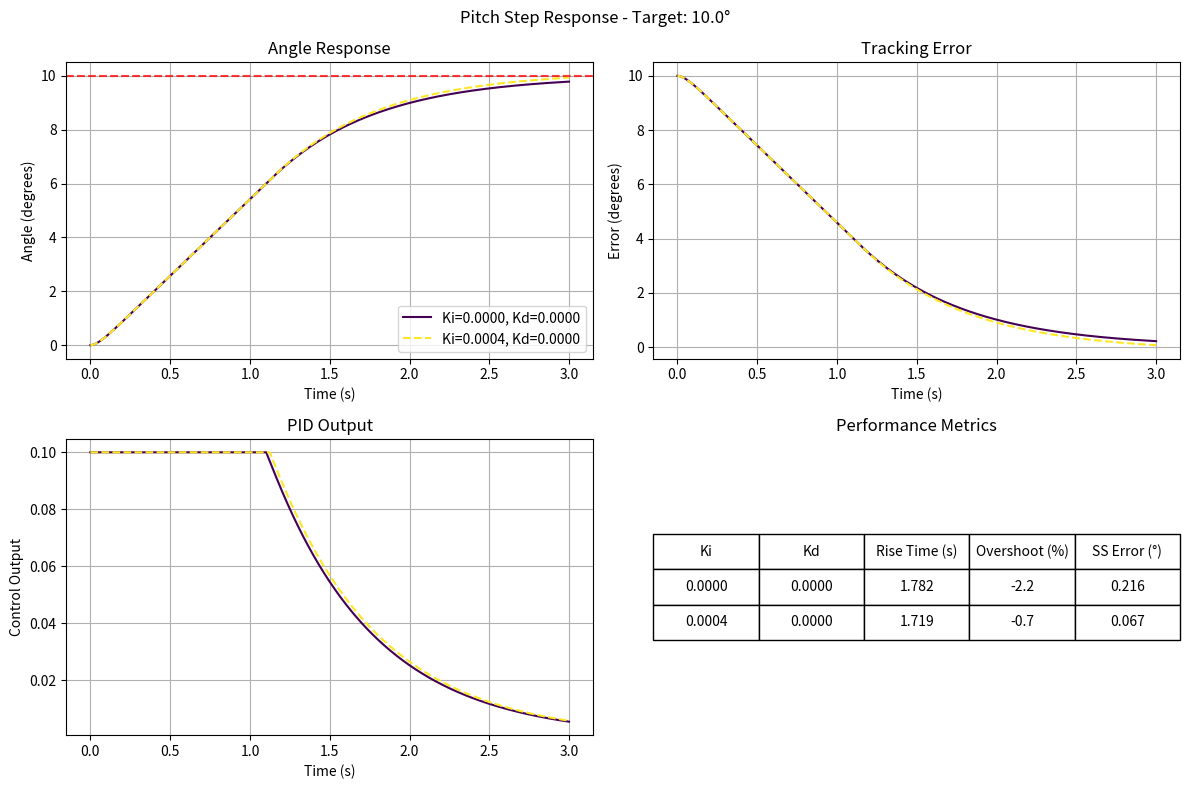
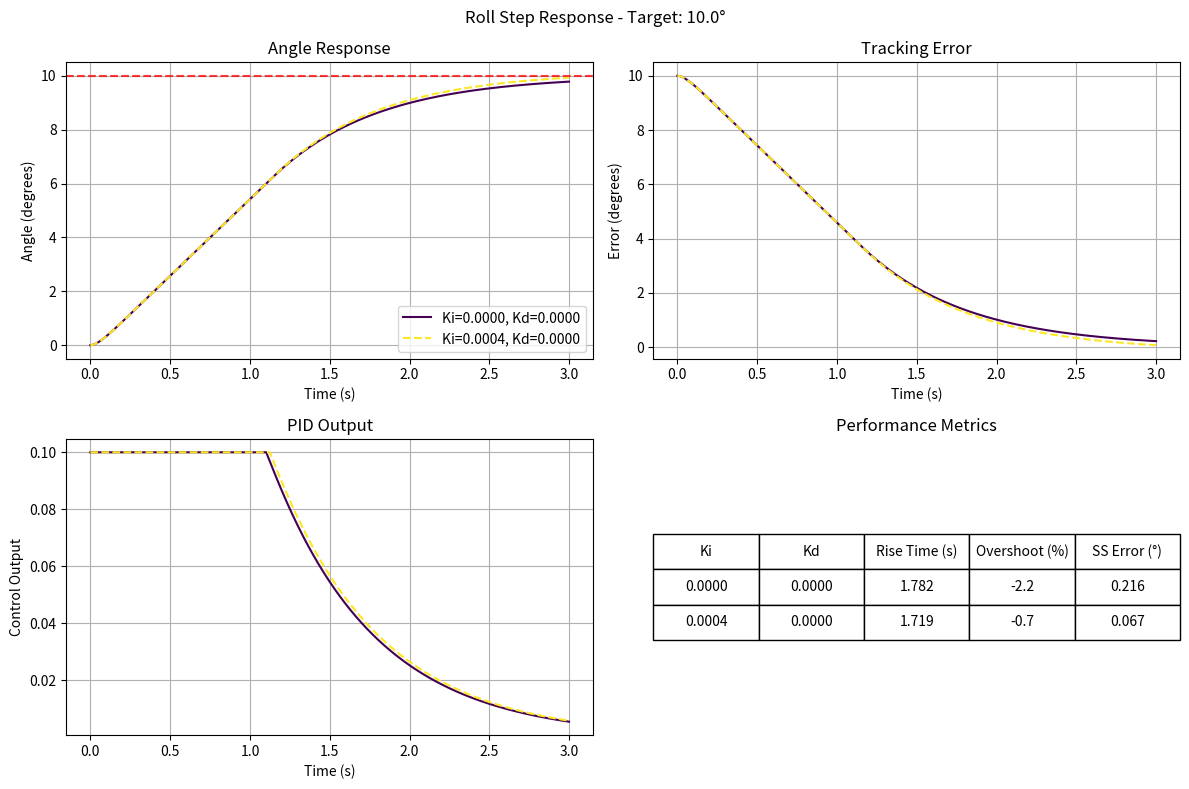
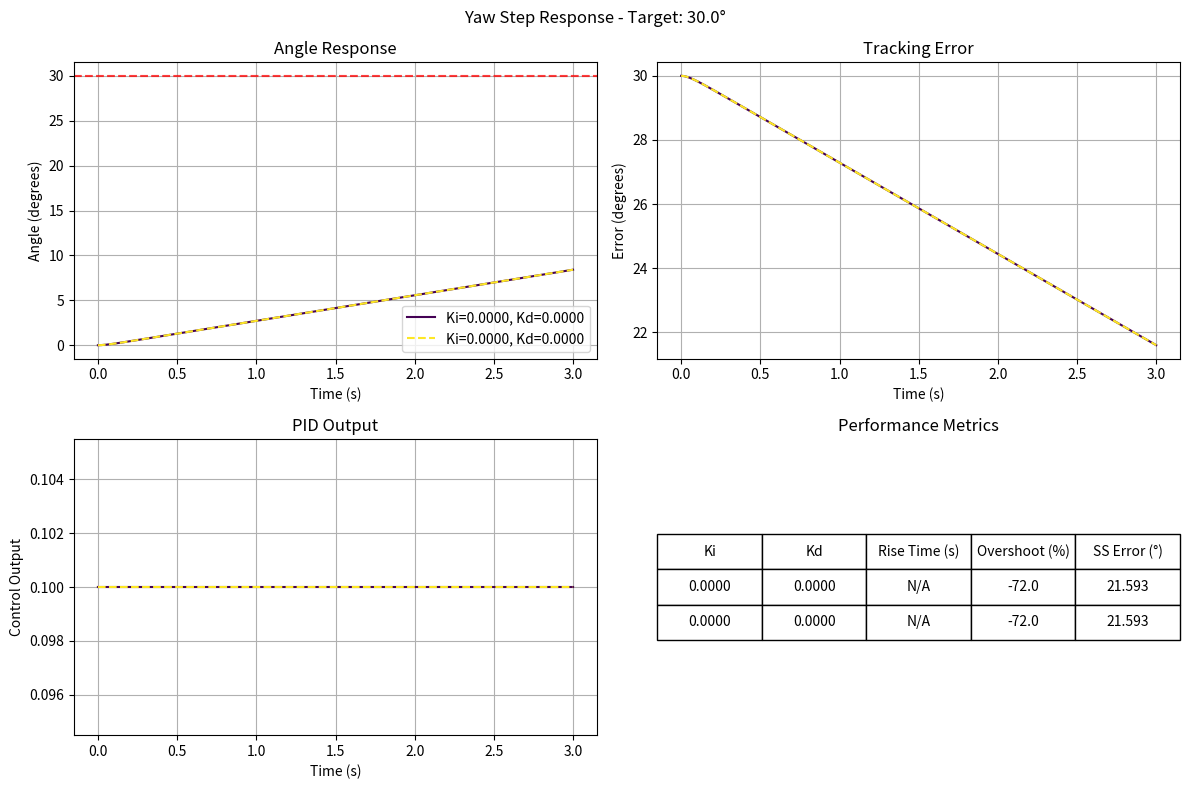
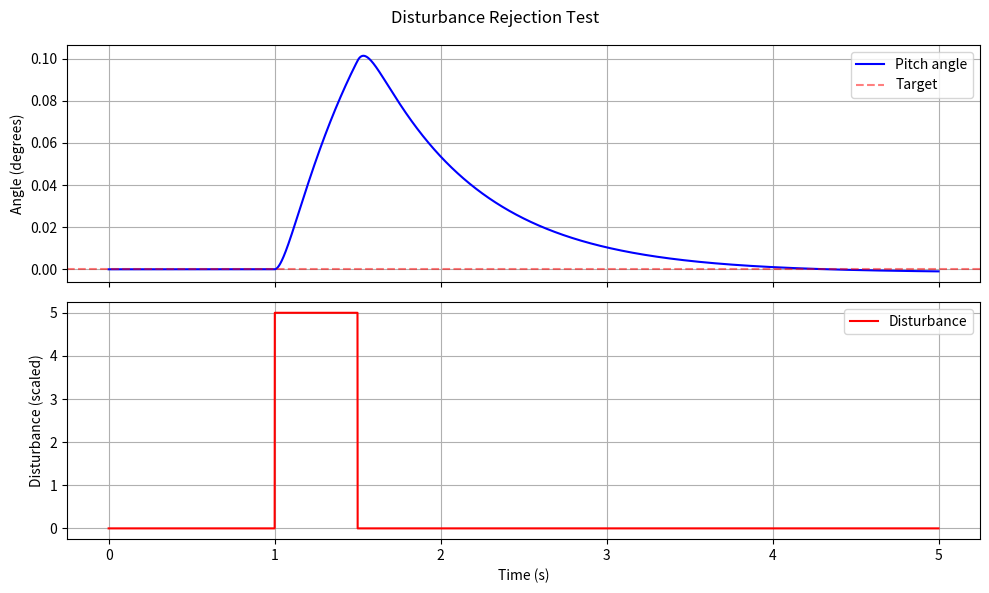

Write Python code to recreate these figures, in order.
#!/usr/bin/env python3
"""
Drone PID Tuning Simulation
Helps determine optimal Ki and Kd values for pitch, roll, and yaw control
Using existing Kp values from the flight controller
"""

import numpy as np
import matplotlib.pyplot as plt
import json

class DronePIDSimulator:
    def __init__(self):
        # Physical parameters (simplified quadcopter model)
        self.mass = 1.2  # kg (typical small drone)
        self.arm_length = 0.225  # meters (distance from center to motor)
        self.g = 9.81  # gravity
        
        # Moments of inertia (kg*m^2)
        self.Ixx = 0.0086  # roll axis
        self.Iyy = 0.0086  # pitch axis  
        self.Izz = 0.0172  # yaw axis
        
        # Motor response time constant (seconds)
        self.motor_tau = 0.02
        
        # PID gains from your controller
        self.Kp_pitch = 0.025
        self.Kp_roll = 0.025
        self.Kp_yaw = 0.015
        
        # To be tuned
        self.Ki_pitch = 0.0
        self.Kd_pitch = 0.0
        self.Ki_roll = 0.0
        self.Kd_roll = 0.0
        self.Ki_yaw = 0.0
        self.Kd_yaw = 0.0
        
        # PID state
        self.reset_pid_state()
        
        # Simulation time step
        self.dt = 0.001  # 1ms (1000Hz)
        
    def reset_pid_state(self):
        """Reset PID controller states"""
        self.pitch_integral = 0.0
        self.roll_integral = 0.0
        self.yaw_integral = 0.0
        self.pitch_prev_error = 0.0
        self.roll_prev_error = 0.0
        self.yaw_prev_error = 0.0
        
    def pid_control(self, error, integral, prev_error, Kp, Ki, Kd, max_integral=50.0):
        """Generic PID calculation matching your Arduino implementation"""
        # Update integral with anti-windup
        integral += error * self.dt
        integral = np.clip(integral, -max_integral, max_integral)
        
        # Calculate derivative
        if self.dt > 0:
            derivative = (error - prev_error) / self.dt
        else:
            derivative = 0
            
        # PID output
        output = Kp * error + Ki * integral + Kd * derivative
        
        return output, integral
        
    def simulate_step_response(self, axis, target_angle, duration=3.0, 
                             Ki_values=[0.0], Kd_values=[0.0]):
        """Simulate step response for a single axis"""
        results = []
        
        for Ki in Ki_values:
            for Kd in Kd_values:
                # Set gains for this test
                if axis == 'pitch':
                    self.Ki_pitch = Ki
                    self.Kd_pitch = Kd
                    Kp = self.Kp_pitch
                    I = self.Iyy
                elif axis == 'roll':
                    self.Ki_roll = Ki
                    self.Kd_roll = Kd
                    Kp = self.Kp_roll
                    I = self.Ixx
                elif axis == 'yaw':
                    self.Ki_yaw = Ki
                    self.Kd_yaw = Kd
                    Kp = self.Kp_yaw
                    I = self.Izz
                    
                # Reset states
                self.reset_pid_state()
                angle = 0.0
                angular_vel = 0.0
                integral = 0.0
                prev_error = 0.0
                
                # Data storage
                time_data = []
                angle_data = []
                error_data = []
                control_data = []
                
                # Simulation loop
                steps = int(duration / self.dt)
                for i in range(steps):
                    t = i * self.dt
                    
                    # Calculate error
                    error = target_angle - angle
                    
                    # PID control
                    if axis == 'pitch':
                        control_output, self.pitch_integral = self.pid_control(
                            error, self.pitch_integral, self.pitch_prev_error,
                            self.Kp_pitch, self.Ki_pitch, self.Kd_pitch)
                        self.pitch_prev_error = error
                    elif axis == 'roll':
                        control_output, self.roll_integral = self.pid_control(
                            error, self.roll_integral, self.roll_prev_error,
                            self.Kp_roll, self.Ki_roll, self.Kd_roll)
                        self.roll_prev_error = error
                    elif axis == 'yaw':
                        control_output, self.yaw_integral = self.pid_control(
                            error, self.yaw_integral, self.yaw_prev_error,
                            self.Kp_yaw, self.Ki_yaw, self.Kd_yaw)
                        self.yaw_prev_error = error
                    
                    # Limit control output (matching Arduino's motor limits)
                    control_output = np.clip(control_output, -0.1, 0.1)
                    
                    # Simple physics: torque = control_output * some_scaling
                    # Angular acceleration = torque / I
                    torque = control_output * 10.0  # Scaling factor
                    angular_accel = torque / I
                    
                    # Update states
                    angular_vel += angular_accel * self.dt
                    angular_vel *= 0.98  # Air resistance damping
                    angle += angular_vel * self.dt
                    
                    # Store data
                    time_data.append(t)
                    angle_data.append(angle)
                    error_data.append(error)
                    control_data.append(control_output)
                
                # Calculate performance metrics
                steady_state_error = abs(angle_data[-1] - target_angle)
                
                # Find rise time (10% to 90%)
                target_10 = 0.1 * target_angle
                target_90 = 0.9 * target_angle
                rise_start = next((i for i, a in enumerate(angle_data) if a >= target_10), None)
                rise_end = next((i for i, a in enumerate(angle_data) if a >= target_90), None)
                rise_time = (rise_end - rise_start) * self.dt if rise_start and rise_end else None
                
                # Find overshoot
                max_angle = max(angle_data) if target_angle > 0 else min(angle_data)
                overshoot = (max_angle - target_angle) / target_angle * 100 if target_angle != 0 else 0
                
                results.append({
                    'Ki': Ki,
                    'Kd': Kd,
                    'time': time_data,
                    'angle': angle_data,
                    'error': error_data,
                    'control': control_data,
                    'steady_state_error': steady_state_error,
                    'rise_time': rise_time,
                    'overshoot': overshoot
                })
                
        return results
        
    def plot_step_responses(self, axis, results, target_angle):
        """Plot multiple step responses for comparison"""
        fig, ((ax1, ax2), (ax3, ax4)) = plt.subplots(2, 2, figsize=(12, 8))
        fig.suptitle(f'{axis.capitalize()} Step Response - Target: {target_angle}°')
        
        # Different line styles for different responses
        styles = ['-', '--', '-.', ':']
        colors = plt.cm.viridis(np.linspace(0, 1, len(results)))
        
        for i, result in enumerate(results):
            label = f"Ki={result['Ki']:.4f}, Kd={result['Kd']:.4f}"
            style = styles[i % len(styles)]
            color = colors[i]
            
            # Angle response
            ax1.plot(result['time'], result['angle'], style, color=color, label=label)
            ax1.axhline(y=target_angle, color='red', linestyle='--', alpha=0.5)
            ax1.set_xlabel('Time (s)')
            ax1.set_ylabel('Angle (degrees)')
            ax1.set_title('Angle Response')
            ax1.grid(True)
            ax1.legend()
            
            # Error over time
            ax2.plot(result['time'], result['error'], style, color=color, label=label)
            ax2.set_xlabel('Time (s)')
            ax2.set_ylabel('Error (degrees)')
            ax2.set_title('Tracking Error')
            ax2.grid(True)
            
            # Control output
            ax3.plot(result['time'], result['control'], style, color=color, label=label)
            ax3.set_xlabel('Time (s)')
            ax3.set_ylabel('Control Output')
            ax3.set_title('PID Output')
            ax3.grid(True)
            
        # Performance metrics table
        ax4.axis('tight')
        ax4.axis('off')
        
        table_data = [['Ki', 'Kd', 'Rise Time (s)', 'Overshoot (%)', 'SS Error (°)']]
        for result in results:
            rise_time_str = f"{result['rise_time']:.3f}" if result['rise_time'] else "N/A"
            table_data.append([
                f"{result['Ki']:.4f}",
                f"{result['Kd']:.4f}",
                rise_time_str,
                f"{result['overshoot']:.1f}",
                f"{result['steady_state_error']:.3f}"
            ])
            
        table = ax4.table(cellText=table_data, loc='center', cellLoc='center')
        table.auto_set_font_size(False)
        table.set_fontsize(10)
        table.scale(1, 2)
        ax4.set_title('Performance Metrics')
        
        plt.tight_layout()
        plt.savefig(f'{axis}_step_response_comparison.png', dpi=150)
        plt.close()
        print(f"Saved plot: {axis}_step_response_comparison.png")
        
    def find_optimal_gains(self, axis='pitch'):
        """Test multiple Ki and Kd combinations to find optimal gains"""
        print(f"\n=== Finding optimal gains for {axis} ===")
        print(f"Using Kp = {getattr(self, f'Kp_{axis}')}")
        
        # Test ranges - start conservative
        if axis == 'yaw':
            Ki_range = [0.0, 0.00005, 0.0001, 0.0002]
            Kd_range = [0.0, 0.0005, 0.001, 0.002]
        else:  # pitch/roll
            Ki_range = [0.0, 0.0001, 0.0002, 0.0004]
            Kd_range = [0.0, 0.001, 0.002, 0.004]
            
        # Target angle for testing
        target = 10.0 if axis != 'yaw' else 30.0
        
        best_score = float('inf')
        best_Ki = 0
        best_Kd = 0
        
        print("\nTesting combinations...")
        for Ki in Ki_range:
            for Kd in Kd_range:
                results = self.simulate_step_response(axis, target, 
                                                    duration=2.0, 
                                                    Ki_values=[Ki], 
                                                    Kd_values=[Kd])
                result = results[0]
                
                # Scoring function (lower is better)
                # Penalize overshoot, steady state error, and slow rise time
                overshoot_penalty = abs(result['overshoot']) * 0.1 if result['overshoot'] > 5 else 0
                rise_time_penalty = result['rise_time'] * 10 if result['rise_time'] else 100
                ss_error_penalty = result['steady_state_error'] * 100
                
                score = overshoot_penalty + rise_time_penalty + ss_error_penalty
                
                rise_time_str = f"{result['rise_time']:.3f}" if result['rise_time'] else "N/A"
                print(f"Ki={Ki:.4f}, Kd={Kd:.4f}: Score={score:.2f} "
                      f"(OS={result['overshoot']:.1f}%, RT={rise_time_str}s, "
                      f"SSE={result['steady_state_error']:.3f}°)")
                
                if score < best_score:
                    best_score = score
                    best_Ki = Ki
                    best_Kd = Kd
                    
        print(f"\nBest gains for {axis}: Ki={best_Ki:.4f}, Kd={best_Kd:.4f}")
        
        # Show comparison of P-only vs PID
        comparison_results = self.simulate_step_response(
            axis, target, duration=3.0,
            Ki_values=[0.0, best_Ki],
            Kd_values=[0.0, best_Kd]
        )
        
        # Filter to show P-only and best PID
        filtered_results = [
            comparison_results[0],  # P-only (Ki=0, Kd=0)
            comparison_results[-1]  # Best PID
        ]
        
        self.plot_step_responses(axis, filtered_results, target)
        
        return best_Ki, best_Kd

def main():
    """Run the tuning simulation"""
    print("Drone PID Tuning Simulation")
    print("=" * 40)
    print("Current Proportional Gains:")
    print("  Pitch: Kp = 0.025")
    print("  Roll:  Kp = 0.025")  
    print("  Yaw:   Kp = 0.015")
    print("\nFinding optimal Ki and Kd values...")
    
    sim = DronePIDSimulator()
    
    # Find optimal gains for each axis
    optimal_gains = {}
    
    for axis in ['pitch', 'roll', 'yaw']:
        Ki_opt, Kd_opt = sim.find_optimal_gains(axis)
        optimal_gains[axis] = {'Ki': Ki_opt, 'Kd': Kd_opt}
        
    # Print summary
    print("\n" + "=" * 40)
    print("RECOMMENDED PID GAINS:")
    print("=" * 40)
    print("\nPitch:")
    print(f"  Kp = {sim.Kp_pitch}")
    print(f"  Ki = {optimal_gains['pitch']['Ki']:.4f}")
    print(f"  Kd = {optimal_gains['pitch']['Kd']:.4f}")
    print("\nRoll:")
    print(f"  Kp = {sim.Kp_roll}")
    print(f"  Ki = {optimal_gains['roll']['Ki']:.4f}")
    print(f"  Kd = {optimal_gains['roll']['Kd']:.4f}")
    print("\nYaw:")
    print(f"  Kp = {sim.Kp_yaw}")
    print(f"  Ki = {optimal_gains['yaw']['Ki']:.4f}")
    print(f"  Kd = {optimal_gains['yaw']['Kd']:.4f}")
    
    # Save results
    with open('pid_tuning_results.json', 'w') as f:
        json.dump({
            'pitch': {'Kp': sim.Kp_pitch, **optimal_gains['pitch']},
            'roll': {'Kp': sim.Kp_roll, **optimal_gains['roll']},
            'yaw': {'Kp': sim.Kp_yaw, **optimal_gains['yaw']}
        }, f, indent=2)
    print("\nResults saved to pid_tuning_results.json")
    
    # Test disturbance rejection
    print("\n" + "=" * 40)
    print("Testing disturbance rejection...")
    
    # Set optimal gains
    sim.Ki_pitch = optimal_gains['pitch']['Ki']
    sim.Kd_pitch = optimal_gains['pitch']['Kd']
    
    # Simulate with disturbance
    sim.reset_pid_state()
    time_data = []
    angle_data = []
    disturbance_data = []
    
    angle = 0.0
    angular_vel = 0.0
    target = 0.0  # Try to maintain level
    
    for i in range(int(5.0 / sim.dt)):
        t = i * sim.dt
        
        # Add disturbance pulse at t=1s
        if 1.0 < t < 1.5:
            disturbance = 0.05  # External torque
        else:
            disturbance = 0.0
            
        error = target - angle
        control_output, sim.pitch_integral = sim.pid_control(
            error, sim.pitch_integral, sim.pitch_prev_error,
            sim.Kp_pitch, sim.Ki_pitch, sim.Kd_pitch)
        sim.pitch_prev_error = error
        
        # Physics with disturbance
        torque = control_output * 10.0 + disturbance
        angular_accel = torque / sim.Iyy
        angular_vel += angular_accel * sim.dt
        angular_vel *= 0.98
        angle += angular_vel * sim.dt
        
        time_data.append(t)
        angle_data.append(angle)
        disturbance_data.append(disturbance * 100)  # Scale for visibility
        
    # Plot disturbance rejection
    fig, (ax1, ax2) = plt.subplots(2, 1, figsize=(10, 6), sharex=True)
    fig.suptitle('Disturbance Rejection Test')
    
    ax1.plot(time_data, angle_data, 'b-', label='Pitch angle')
    ax1.axhline(y=0, color='red', linestyle='--', alpha=0.5, label='Target')
    ax1.set_ylabel('Angle (degrees)')
    ax1.legend()
    ax1.grid(True)
    
    ax2.plot(time_data, disturbance_data, 'r-', label='Disturbance')
    ax2.set_xlabel('Time (s)')
    ax2.set_ylabel('Disturbance (scaled)')
    ax2.legend()
    ax2.grid(True)
    
    plt.tight_layout()
    plt.savefig('disturbance_rejection_test.png', dpi=150)
    plt.close()
    print("Saved plot: disturbance_rejection_test.png")

if __name__ == "__main__":
    main() 
